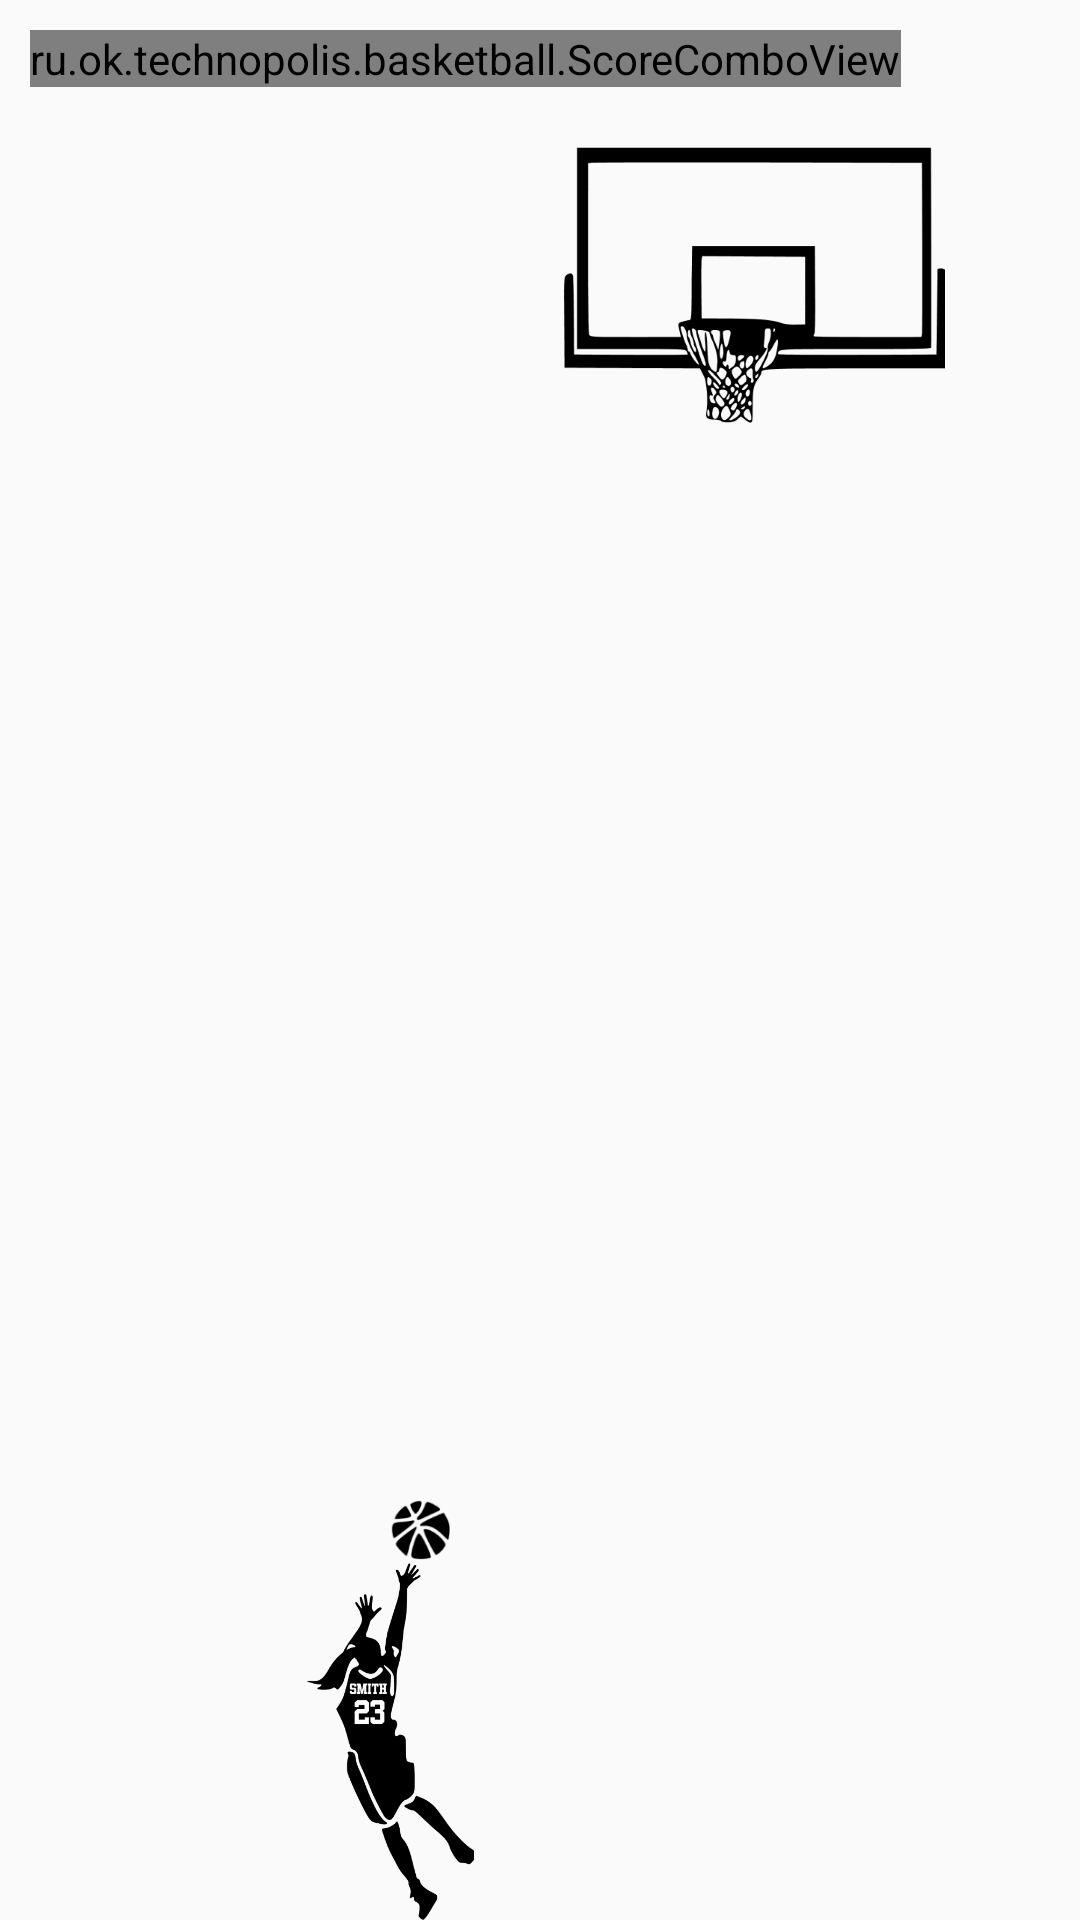

Layout XML and referenced resources for this Android screen:
<!-- AndroidManifest.xml: application theme AppTheme -->
<!-- res/layout/activity_main.xml -->
<?xml version="1.0" encoding="utf-8"?>
<android.support.constraint.ConstraintLayout xmlns:android="http://schemas.android.com/apk/res/android"
    xmlns:app="http://schemas.android.com/apk/res-auto"
    xmlns:tools="http://schemas.android.com/tools"
    android:id="@+id/activity_main__root"
    android:layout_width="match_parent"
    android:layout_height="match_parent"
    tools:context=".MainActivity">

    <ru.ok.technopolis.basketball.ScoreComboView
        android:id="@+id/activity_main__score_combo"
        style= "@style/CustomRatingBar"
        android:numStars="5"
        android:stepSize="0.01"
        android:layout_width="wrap_content"
        android:layout_height="wrap_content"
        android:layout_marginTop="10dp"
        android:layout_marginStart="10dp"
        android:layout_marginLeft="10dp"
        app:layout_constraintStart_toStartOf="parent"
        app:layout_constraintTop_toTopOf="parent"
        app:layout_constraintBottom_toTopOf="@id/activity_main__max_combo" />

    <TextView
        android:id="@+id/activity_main__max_combo"
        android:layout_width="wrap_content"
        android:layout_height="wrap_content"
        android:paddingLeft="10dp"
        android:paddingStart="10dp"
        android:paddingRight="10dp"
        android:paddingEnd="10dp"
        android:textColor="#000"
        android:textSize="24sp"
        app:layout_constraintTop_toBottomOf="@id/activity_main__score_combo"
        app:layout_constraintStart_toStartOf="parent"
        tools:text="Max combo: 7" />

    <ImageView
        android:id="@+id/activity_main__player"
        android:layout_width="60dp"
        android:layout_height="120dp"
        android:src="@drawable/player"
        android:layout_marginLeft="100dp"
        android:layout_marginStart="100dp"
        app:layout_constraintStart_toStartOf="parent"
        app:layout_constraintBottom_toBottomOf="parent"
        app:layout_constraintVertical_bias="1" />

    <ImageView
        android:id="@+id/activity_main__ball"
        android:src="@drawable/ball"
        android:layout_width="20dp"
        android:layout_height="20dp"
        android:layout_marginLeft="130dp"
        android:layout_marginStart="130dp"
        app:layout_constraintBottom_toTopOf="@id/activity_main__player"
        app:layout_constraintStart_toStartOf="parent" />

    <ImageView
        android:id="@+id/activity_main__hoop"
        android:layout_width="wrap_content"
        android:layout_height="wrap_content"
        android:src="@drawable/hoop"
        android:layout_marginTop="45dp"
        android:layout_marginRight="45dp"
        android:layout_marginEnd="45dp"
        app:layout_constraintEnd_toEndOf="parent"
        app:layout_constraintTop_toTopOf="parent" />

</android.support.constraint.ConstraintLayout>
<!-- resources referenced by this layout -->
<resources>
  <!-- drawable ball: png bitmap (drawable-hdpi, 1143 bytes) -->
  <!-- drawable hoop: png bitmap (drawable-hdpi, 3788 bytes) -->
  <!-- drawable player: png bitmap (drawable-hdpi, 10112 bytes) -->
  <style name="AppTheme" parent="Theme.AppCompat.Light.DarkActionBar">
          
          <item name="colorPrimary">@color/colorPrimary</item>
          <item name="colorPrimaryDark">@color/colorPrimaryDark</item>
          <item name="colorAccent">@color/colorAccent</item>
      </style>
  <color name="colorPrimary">#008577</color>
  <color name="colorPrimaryDark">#00574B</color>
  <color name="colorAccent">#D81B60</color>
</resources>
